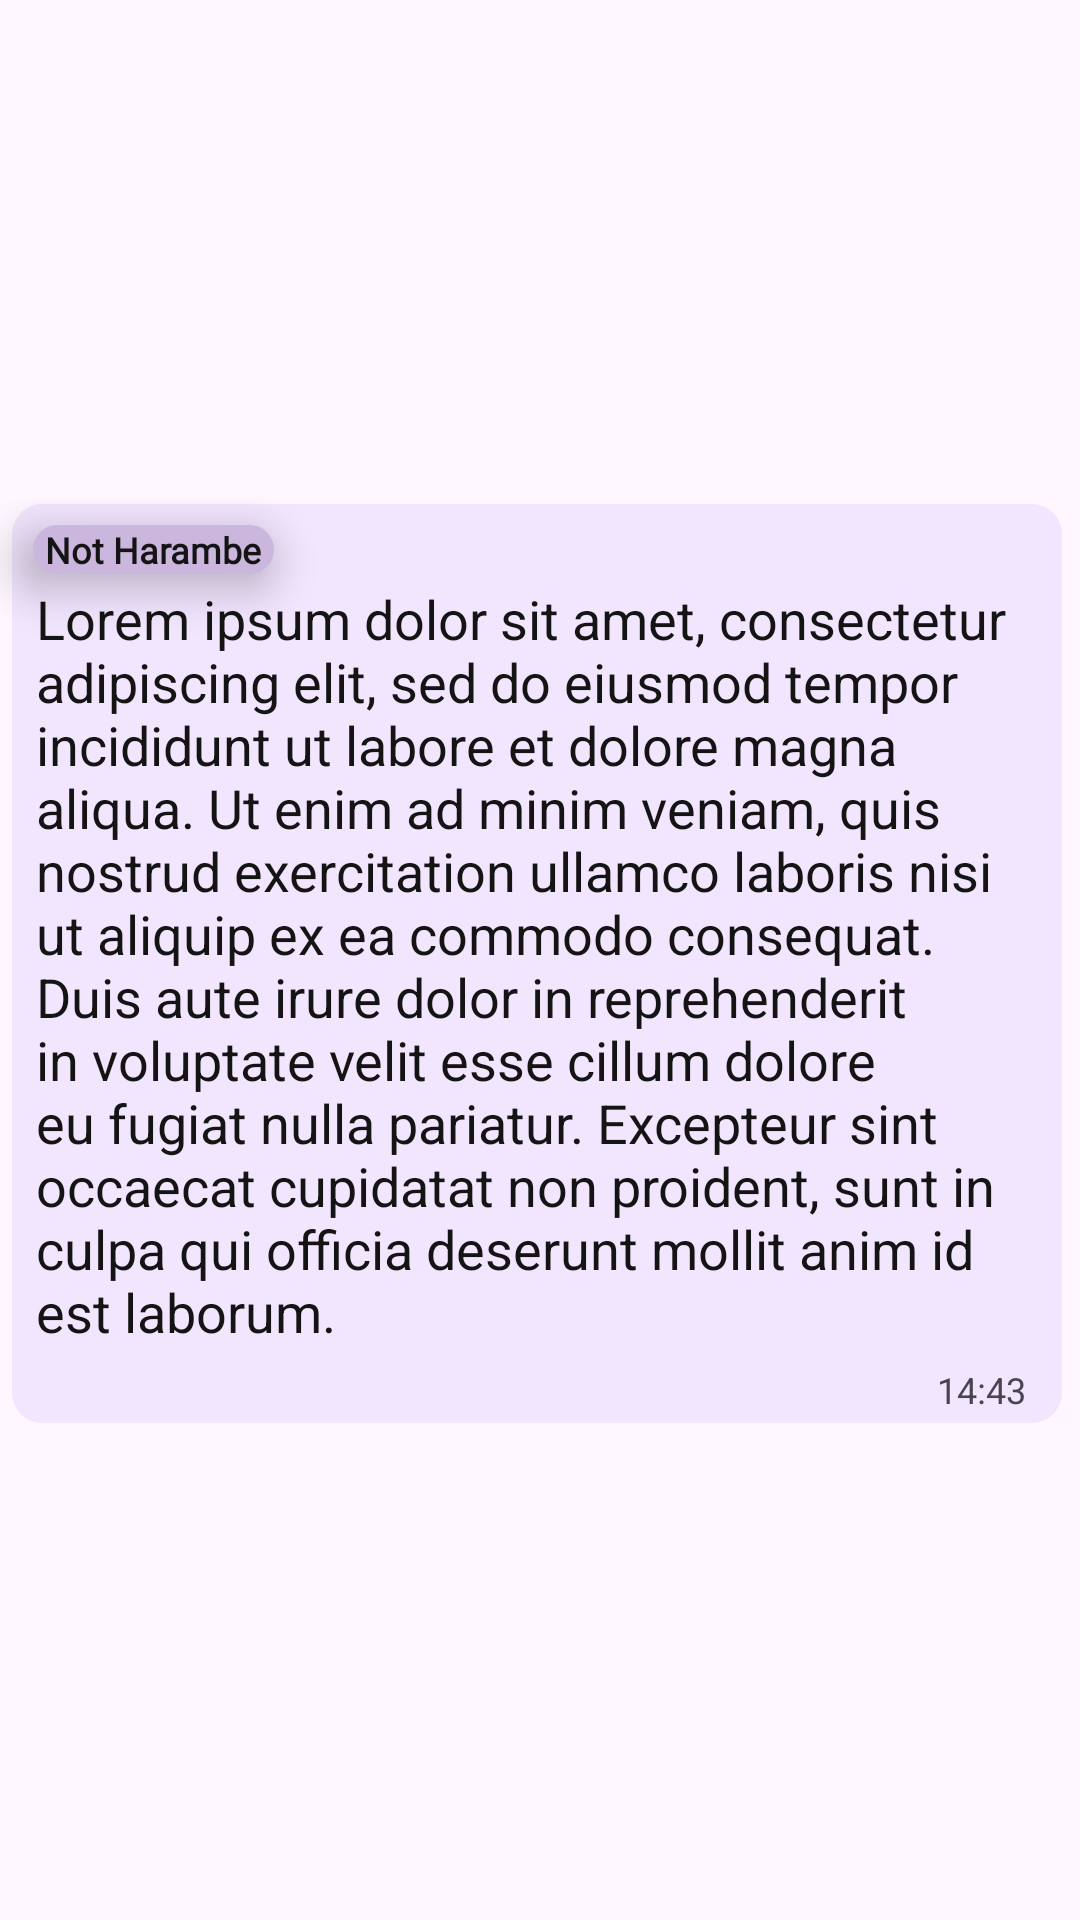

This screen was rendered from an Android layout file. Write that file and the resources it references.
<!-- AndroidManifest.xml: application theme Theme.ConversationalIST -->
<!-- res/layout/text_chat_message_row_other.xml -->
<?xml version="1.0" encoding="utf-8"?>
<androidx.constraintlayout.widget.ConstraintLayout xmlns:android="http://schemas.android.com/apk/res/android"
    xmlns:app="http://schemas.android.com/apk/res-auto"
    xmlns:tools="http://schemas.android.com/tools"
    android:layout_width="match_parent"
    android:layout_height="wrap_content">

    <androidx.cardview.widget.CardView
        android:layout_width="match_parent"
        android:layout_height="wrap_content"
        app:cardBackgroundColor="@android:color/transparent"
        android:background="@android:color/transparent"
        app:cardElevation="0dp"
        app:layout_constraintBottom_toBottomOf="parent"
        app:layout_constraintEnd_toEndOf="parent"
        app:layout_constraintStart_toStartOf="parent"
        app:layout_constraintTop_toTopOf="parent" >

        <androidx.constraintlayout.widget.ConstraintLayout
            android:layout_width="match_parent"
            android:layout_height="match_parent">

            <TextView
                    android:id="@+id/text_message_body"
                    android:layout_width="wrap_content"
                    android:layout_height="wrap_content"
                    android:layout_marginStart="4dp"
                    android:layout_marginTop="2dp"

                    android:background="@drawable/rounded_rectangle_their"
                    android:maxWidth="350dp"
                    android:minWidth="35pt"
                    android:paddingStart="8dp"

                    android:paddingTop="26dp"

                    android:paddingEnd="8dp"
                    android:paddingBottom="25dp"
                    android:text="Lorem ipsum dolor sit amet, consectetur adipiscing elit, sed do eiusmod tempor incididunt ut labore et dolore magna aliqua. Ut enim ad minim veniam, quis nostrud exercitation ullamco laboris nisi ut aliquip ex ea commodo consequat. Duis aute irure dolor in reprehenderit in voluptate velit esse cillum dolore eu fugiat nulla pariatur. Excepteur sint occaecat cupidatat non proident, sunt in culpa qui officia deserunt mollit anim id est laborum."
                    android:textColor="@color/message_text"
                    android:textFontWeight="700"
                    android:textSize="18dp"
                    app:layout_constrainedWidth="true"
                    app:layout_constraintStart_toStartOf="parent"
                    app:layout_constraintTop_toTopOf="parent" />

            <TextView
                    android:id="@+id/sender_name"
                    android:layout_width="wrap_content"
                    android:layout_height="wrap_content"
                    android:background="@drawable/message_sender_background"
                    android:elevation="5pt"
                    android:fontFamily="@font/firacode_bold"
                    android:maxLines="1"
                    android:paddingVertical="-2dp"
                    android:paddingStart="4dp"
                    android:paddingEnd="4dp"
                    android:text="Not Harambe"
                    android:textColor="@color/message_text"
                    android:textFontWeight="700"
                    android:textSize="12sp"
                    app:layout_constraintStart_toStartOf="@+id/text_message_body"
                    android:layout_marginStart="7dp"
                    app:layout_constraintTop_toTopOf="@+id/text_message_body"
                    android:layout_marginTop="7dp" />

            <TextView
                    android:id="@+id/text_message_time"
                    android:layout_width="wrap_content"
                    android:layout_height="wrap_content"
                    android:maxLines="1"
                    android:text="14:43"
                    android:textSize="12sp"
                    android:layout_marginEnd="12dp"
                    app:layout_constraintEnd_toEndOf="@+id/text_message_body"
                    app:layout_constraintBottom_toBottomOf="@+id/text_message_body"
                    android:layout_marginBottom="3dp" />
        </androidx.constraintlayout.widget.ConstraintLayout>
    </androidx.cardview.widget.CardView>
</androidx.constraintlayout.widget.ConstraintLayout>
<!-- resources referenced by this layout -->
<resources>
  <color name="message_text">#141414</color>
  <!-- drawable message_sender_background (drawable) -->
  <?xml version="1.0" encoding="utf-8"?>
  <shape xmlns:android="http://schemas.android.com/apk/res/android"
          android:shape="rectangle">
  
      <solid android:color="@color/message_sender_background" />
  
      <corners android:radius="10dp" />
  
  </shape>
  <!-- drawable rounded_rectangle_their (drawable) -->
  <?xml version="1.0" encoding="utf-8"?>
  <shape xmlns:android="http://schemas.android.com/apk/res/android"
          android:shape="rectangle">
  
      <solid android:color="@color/their_message_background" />
  
      <corners android:radius="10dp" />
  
  </shape>
  <style name="Theme.ConversationalIST" parent="Theme.Material3.DayNight">
          
          <item name="colorPrimary">#bab1c2</item>
          <item name="colorPrimaryVariant">@color/purple_700</item>
          <item name="colorOnPrimary">@color/white</item>
          
          <item name="colorSecondary">@color/teal_200</item>
          <item name="colorSecondaryVariant">@color/teal_700</item>
          <item name="colorOnSecondary">@color/white</item>
          
          <item name="android:statusBarColor">@android:color/transparent</item>
          <item name="android:windowLightStatusBar">true</item>
          
      </style>
  <color name="message_sender_background">#cbb7de</color>
  <color name="their_message_background">#f2e6ff</color>
  <color name="purple_700">#FF3700B3</color>
  <color name="white">#FFFFFFFF</color>
  <color name="teal_200">#FF03DAC5</color>
  <color name="teal_700">#FF018786</color>
</resources>
